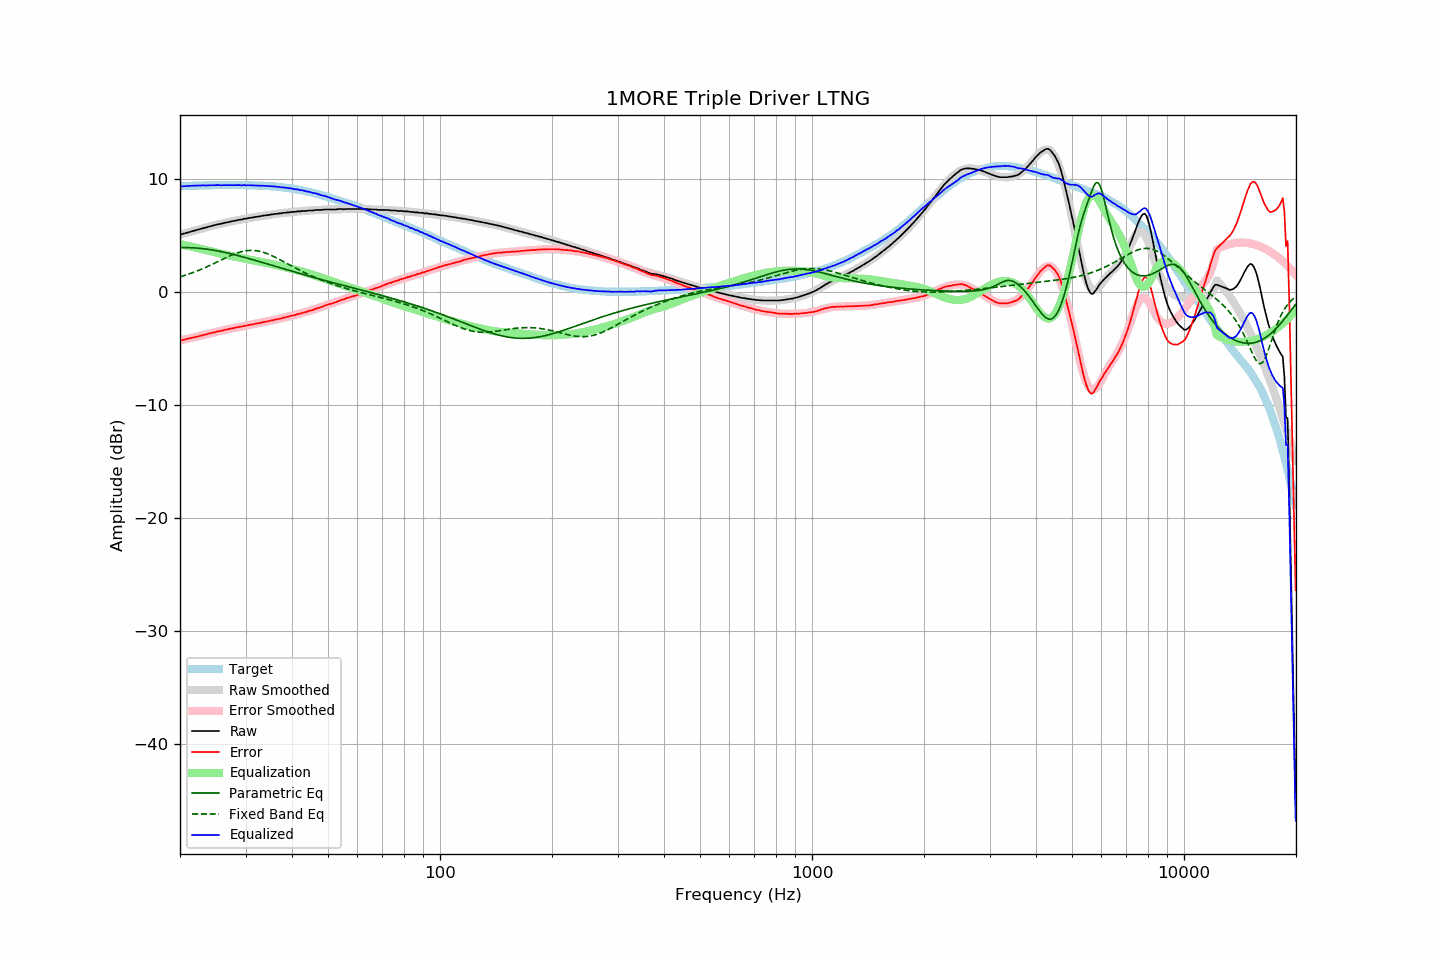

The data file committed next to this chart (first rows):
frequency, raw, error, smoothed, error_smoothed, equalization, parametric_eq, fixed_band_eq, equalized_raw, equalized_smoothed, target
20.00, 5.14, -4.23, 5.11, -4.26, 4.26, 3.95, 1.37, 9.41, 9.37, 9.37
20.20, 5.12, -4.26, 5.14, -4.23, 4.23, 3.95, 1.41, 9.35, 9.38, 9.38
20.40, 5.18, -4.21, 5.18, -4.20, 4.20, 3.96, 1.45, 9.38, 9.39, 9.39
20.61, 5.21, -4.19, 5.22, -4.17, 4.17, 3.96, 1.50, 9.38, 9.40, 9.40
20.81, 5.26, -4.14, 5.26, -4.14, 4.14, 3.96, 1.54, 9.40, 9.40, 9.40
21.02, 5.29, -4.12, 5.30, -4.11, 4.11, 3.95, 1.59, 9.40, 9.41, 9.41
21.23, 5.34, -4.08, 5.34, -4.08, 4.08, 3.95, 1.64, 9.42, 9.42, 9.42
21.44, 5.38, -4.05, 5.38, -4.05, 4.05, 3.94, 1.69, 9.43, 9.42, 9.43
21.66, 5.42, -4.01, 5.42, -4.01, 4.01, 3.94, 1.74, 9.43, 9.43, 9.43
21.87, 5.45, -3.99, 5.46, -3.98, 3.98, 3.93, 1.79, 9.43, 9.44, 9.44
22.09, 5.50, -3.94, 5.50, -3.95, 3.95, 3.92, 1.85, 9.45, 9.44, 9.44
22.31, 5.53, -3.92, 5.53, -3.91, 3.91, 3.91, 1.90, 9.44, 9.45, 9.45
22.54, 5.58, -3.87, 5.58, -3.88, 3.88, 3.89, 1.96, 9.46, 9.45, 9.45
22.76, 5.61, -3.85, 5.61, -3.84, 3.84, 3.88, 2.02, 9.45, 9.45, 9.46
22.99, 5.66, -3.80, 5.65, -3.81, 3.81, 3.87, 2.08, 9.47, 9.46, 9.46
23.22, 5.69, -3.77, 5.69, -3.77, 3.77, 3.85, 2.14, 9.46, 9.46, 9.46
23.45, 5.72, -3.75, 5.73, -3.73, 3.73, 3.83, 2.21, 9.46, 9.47, 9.47
23.69, 5.76, -3.71, 5.77, -3.70, 3.70, 3.81, 2.27, 9.46, 9.47, 9.47
23.92, 5.81, -3.66, 5.81, -3.66, 3.66, 3.79, 2.34, 9.48, 9.47, 9.47
24.16, 5.84, -3.63, 5.84, -3.63, 3.63, 3.77, 2.40, 9.47, 9.47, 9.47
24.40, 5.88, -3.60, 5.88, -3.59, 3.59, 3.75, 2.47, 9.48, 9.47, 9.48
24.65, 5.92, -3.56, 5.92, -3.56, 3.56, 3.72, 2.54, 9.48, 9.48, 9.48
24.89, 5.95, -3.53, 5.95, -3.53, 3.53, 3.70, 2.61, 9.48, 9.48, 9.48
25.14, 5.99, -3.49, 5.98, -3.49, 3.49, 3.67, 2.68, 9.48, 9.48, 9.48
25.39, 6.03, -3.45, 6.02, -3.46, 3.46, 3.65, 2.75, 9.49, 9.48, 9.48
25.65, 6.05, -3.43, 6.05, -3.43, 3.43, 3.62, 2.82, 9.48, 9.48, 9.48
25.91, 6.07, -3.41, 6.09, -3.39, 3.39, 3.59, 2.89, 9.46, 9.48, 9.48
26.16, 6.12, -3.36, 6.12, -3.36, 3.36, 3.56, 2.96, 9.48, 9.48, 9.48
26.43, 6.15, -3.33, 6.15, -3.33, 3.33, 3.53, 3.03, 9.48, 9.48, 9.48
26.69, 6.18, -3.30, 6.18, -3.30, 3.30, 3.49, 3.09, 9.48, 9.48, 9.48
26.96, 6.20, -3.28, 6.21, -3.27, 3.27, 3.46, 3.16, 9.47, 9.48, 9.48
27.23, 6.24, -3.24, 6.24, -3.24, 3.24, 3.43, 3.22, 9.48, 9.48, 9.48
27.50, 6.27, -3.21, 6.27, -3.21, 3.21, 3.39, 3.29, 9.48, 9.48, 9.48
27.77, 6.30, -3.18, 6.30, -3.18, 3.18, 3.36, 3.34, 9.48, 9.48, 9.48
28.05, 6.33, -3.15, 6.33, -3.15, 3.15, 3.32, 3.40, 9.48, 9.48, 9.48
28.33, 6.36, -3.12, 6.36, -3.12, 3.12, 3.29, 3.45, 9.48, 9.48, 9.48
28.62, 6.38, -3.10, 6.39, -3.09, 3.09, 3.25, 3.50, 9.47, 9.48, 9.48
28.90, 6.42, -3.06, 6.41, -3.07, 3.07, 3.21, 3.55, 9.49, 9.48, 9.48
29.19, 6.43, -3.05, 6.44, -3.04, 3.04, 3.17, 3.59, 9.47, 9.48, 9.48
29.48, 6.46, -3.02, 6.47, -3.01, 3.01, 3.14, 3.62, 9.47, 9.48, 9.48
29.78, 6.51, -2.97, 6.49, -2.98, 2.98, 3.10, 3.65, 9.49, 9.48, 9.48
30.08, 6.51, -2.97, 6.52, -2.95, 2.95, 3.06, 3.67, 9.47, 9.47, 9.48
30.38, 6.55, -2.92, 6.54, -2.93, 2.93, 3.02, 3.69, 9.48, 9.47, 9.47
30.68, 6.57, -2.90, 6.57, -2.90, 2.90, 2.98, 3.70, 9.47, 9.47, 9.47
30.99, 6.59, -2.88, 6.59, -2.87, 2.87, 2.94, 3.71, 9.46, 9.47, 9.47
31.30, 6.61, -2.85, 6.62, -2.84, 2.84, 2.89, 3.71, 9.45, 9.46, 9.46
31.61, 6.64, -2.82, 6.64, -2.82, 2.82, 2.85, 3.70, 9.46, 9.46, 9.46
31.93, 6.67, -2.78, 6.67, -2.79, 2.79, 2.81, 3.69, 9.46, 9.45, 9.45
32.24, 6.68, -2.77, 6.69, -2.76, 2.76, 2.77, 3.67, 9.44, 9.45, 9.45
32.57, 6.71, -2.73, 6.71, -2.73, 2.73, 2.73, 3.64, 9.44, 9.44, 9.44
32.89, 6.72, -2.72, 6.73, -2.70, 2.70, 2.69, 3.61, 9.42, 9.44, 9.44
33.22, 6.77, -2.66, 6.76, -2.67, 2.67, 2.64, 3.57, 9.44, 9.43, 9.43
33.55, 6.78, -2.65, 6.78, -2.64, 2.64, 2.60, 3.53, 9.42, 9.42, 9.43
33.89, 6.81, -2.61, 6.80, -2.62, 2.62, 2.56, 3.48, 9.43, 9.42, 9.42
34.23, 6.82, -2.59, 6.82, -2.58, 2.58, 2.52, 3.43, 9.41, 9.41, 9.41
34.57, 6.85, -2.55, 6.85, -2.55, 2.55, 2.47, 3.37, 9.41, 9.40, 9.40
34.92, 6.85, -2.54, 6.87, -2.52, 2.52, 2.43, 3.31, 9.38, 9.39, 9.39
35.27, 6.90, -2.49, 6.89, -2.49, 2.49, 2.39, 3.25, 9.39, 9.38, 9.39
35.62, 6.90, -2.47, 6.91, -2.46, 2.46, 2.35, 3.18, 9.36, 9.37, 9.37
35.97, 6.94, -2.42, 6.93, -2.43, 2.43, 2.30, 3.11, 9.37, 9.36, 9.36
... 635 more rows
